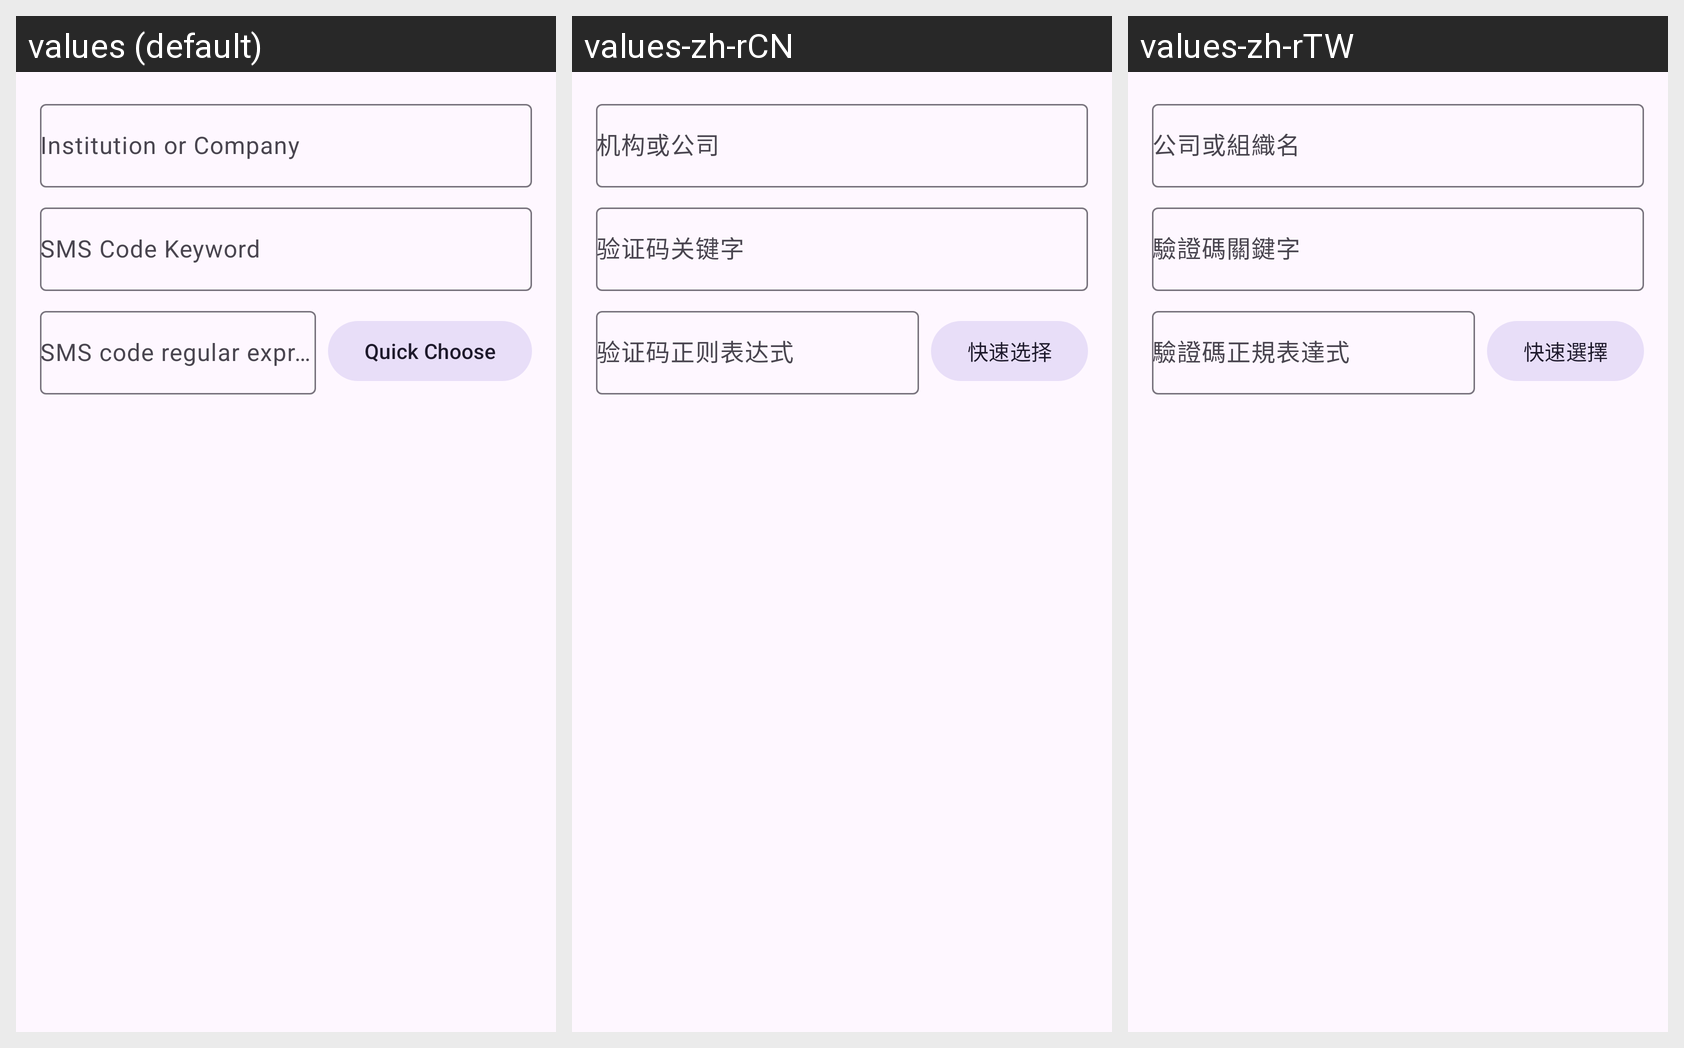

The Android screen above is rendered under several locales of the same app. Produce the string resources it draws, with the default and per-locale values.
Android screen res/layout/fragment_rule_edit.xml rendered under 3 locales, left to right: values (default), values-zh-rCN, values-zh-rTW. Device: Nexus 5 (rendered at 1080×1920; each locale shown at half size, 540×960, under a caption strip naming it); theme AppNoActionBarTheme.
Strings drawn on this screen, with the default value and each locale's value (text and hints the layout hard-codes, and strings that could not be matched under every locale, appear in the picture but are not listed):

rule_company_hint
  values: Institution or Company
  values-zh-rCN: 机构或公司
  values-zh-rTW: 公司或組織名

rule_keyword_hint
  values: SMS Code Keyword
  values-zh-rCN: 验证码关键字
  values-zh-rTW: 驗證碼關鍵字

rule_code_regex_hint
  values: SMS code regular expression
  values-zh-rCN: 验证码正则表达式
  values-zh-rTW: 驗證碼正規表達式

quick_choose
  values: Quick Choose
  values-zh-rCN: 快速选择
  values-zh-rTW: 快速選擇
